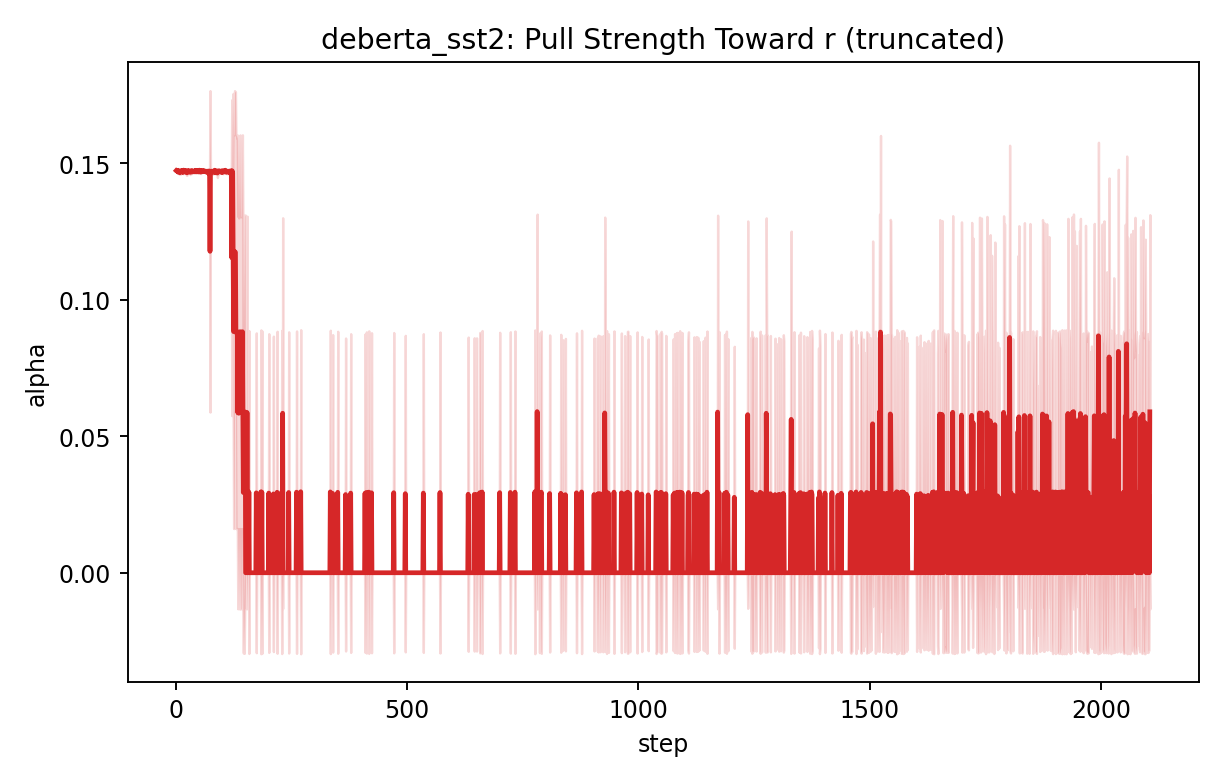

Values plotted in this chart, from the file beside it:
step, mean, std, var, n
1, 0.1473, 0.0002641, 6.974417301211503e-08, 5
2, 0.1471, 0.0005564, 3.0961824674481024e-07, 5
3, 0.1472, 0.000475, 2.2560452113033068e-07, 5
4, 0.147, 0.0007396, 5.470445320603082e-07, 5
5, 0.1474, 0.000118, 1.3920446633489565e-08, 5
6, 0.1468, 0.0005138, 2.6400790104936805e-07, 5
7, 0.1466, 0.0005349, 2.861397920758904e-07, 5
8, 0.1466, 0.0006908, 4.772114549887961e-07, 5
9, 0.1469, 0.0007518, 5.651500733237803e-07, 5
10, 0.1468, 0.0007887, 6.220732917673771e-07, 5
11, 0.147, 0.0003358, 1.1274160021383309e-07, 5
12, 0.1474, 0.0001625, 2.641674774559537e-08, 5
13, 0.1471, 0.0004801, 2.304927511079686e-07, 5
14, 0.1468, 0.0003193, 1.0197493310882971e-07, 5
15, 0.1473, 0.0002722, 7.410253439179957e-08, 5
16, 0.1467, 0.0005289, 2.79735496100605e-07, 5
17, 0.1475, 0.0002735, 7.480645177613553e-08, 5
18, 0.1472, 0.0003974, 1.5791938908884431e-07, 5
19, 0.1472, 0.0003171, 1.0052132296789447e-07, 5
20, 0.1471, 0.0004164, 1.7335520043950244e-07, 5
21, 0.1474, 0.0001562, 2.4395563220005385e-08, 5
22, 0.1469, 0.0003018, 9.105381683713252e-08, 5
23, 0.1466, 0.0009644, 9.299805340338721e-07, 5
24, 0.1465, 0.0009332, 8.709182514221892e-07, 5
25, 0.147, 0.0006444, 4.151990081085104e-07, 5
26, 0.1472, 0.0006528, 4.2614053253841475e-07, 5
27, 0.1469, 0.0003847, 1.4801920823989462e-07, 5
28, 0.1473, 0.0003817, 1.4569934697501745e-07, 5
29, 0.1471, 0.0004992, 2.4915314789705e-07, 5
30, 0.147, 0.0008135, 6.617192864016683e-07, 5
31, 0.1467, 0.0008176, 6.684593995357048e-07, 5
32, 0.147, 0.0002791, 7.790648560998475e-08, 5
33, 0.1472, 0.0003373, 1.1377159085255583e-07, 5
34, 0.1473, 6.187434796234429e-05, 3.82843493576526e-09, 5
35, 0.1468, 0.0005507, 3.0325820345778835e-07, 5
36, 0.1472, 0.0002307, 5.3209793188391326e-08, 5
37, 0.1471, 0.0002545, 6.476607126862818e-08, 5
38, 0.147, 0.0002941, 8.650912633664983e-08, 5
39, 0.147, 0.0005681, 3.2268706413487414e-07, 5
40, 0.1472, 0.0002312, 5.3443678626516544e-08, 5
41, 0.1471, 0.0006166, 3.8019055141995153e-07, 5
42, 0.1474, 0.0001025, 1.050227406151395e-08, 5
43, 0.1471, 0.0003364, 1.1318862258641142e-07, 5
44, 0.1469, 0.0004018, 1.6140808741061405e-07, 5
45, 0.1473, 0.000323, 1.0430682874797801e-07, 5
46, 0.147, 0.0002582, 6.668564882906706e-08, 5
47, 0.1472, 0.000792, 6.272160300313246e-07, 5
48, 0.1471, 0.0003964, 1.571292384351731e-07, 5
49, 0.1473, 0.0001809, 3.27414017325712e-08, 5
50, 0.1469, 0.0005396, 2.911399213367437e-07, 5
51, 0.1475, 0.0003135, 9.828495781956548e-08, 5
52, 0.1471, 0.0005384, 2.8984929021609487e-07, 5
53, 0.1473, 0.0002345, 5.497417518166007e-08, 5
54, 0.1468, 0.0005411, 2.9283755459045506e-07, 5
55, 0.1471, 0.0004912, 2.412814527992699e-07, 5
56, 0.147, 0.0004563, 2.0818972380901775e-07, 5
57, 0.1474, 0.0003609, 1.3027886265346795e-07, 5
58, 0.1471, 0.0004352, 1.894131526115348e-07, 5
59, 0.147, 0.0002217, 4.914304432885335e-08, 5
60, 0.1471, 0.0004179, 1.7465910855754985e-07, 5
... 2,045 more rows
